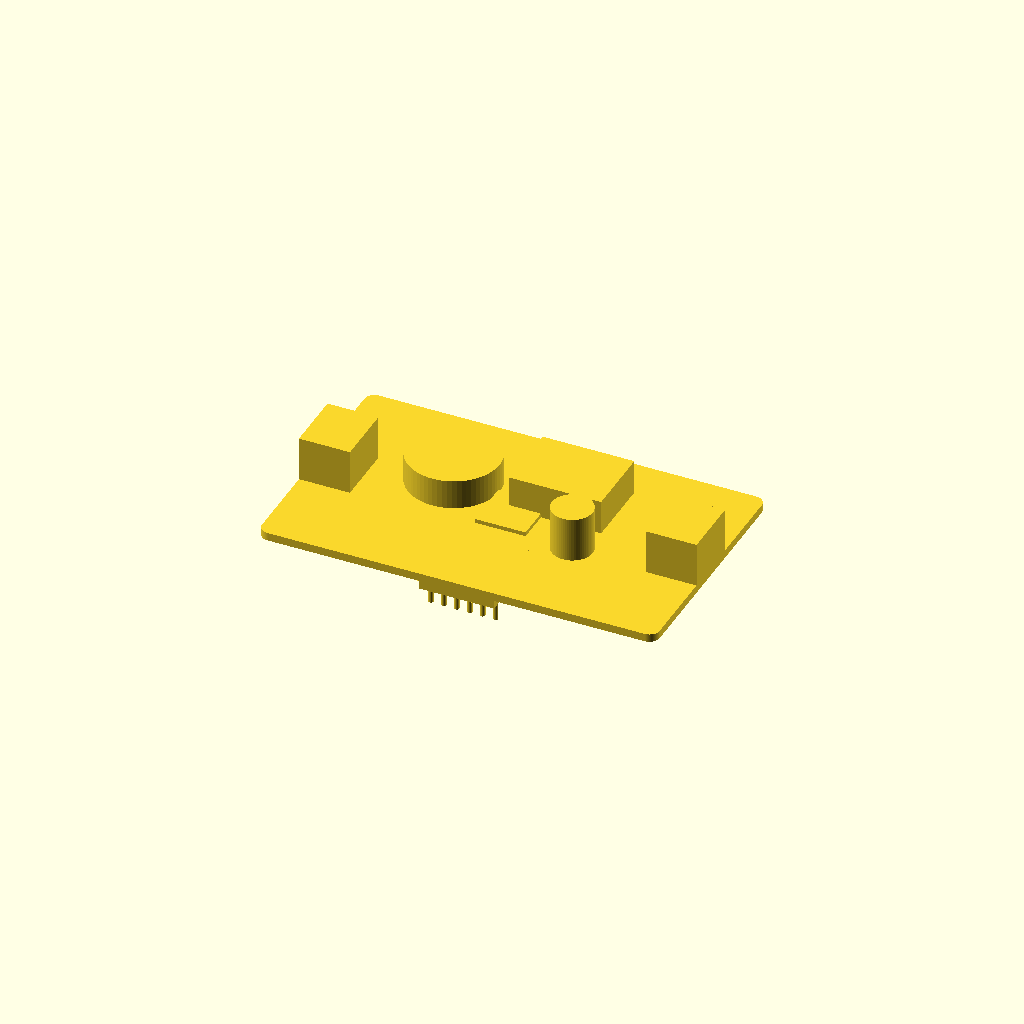
Cell 1 — every parameter at its default value.
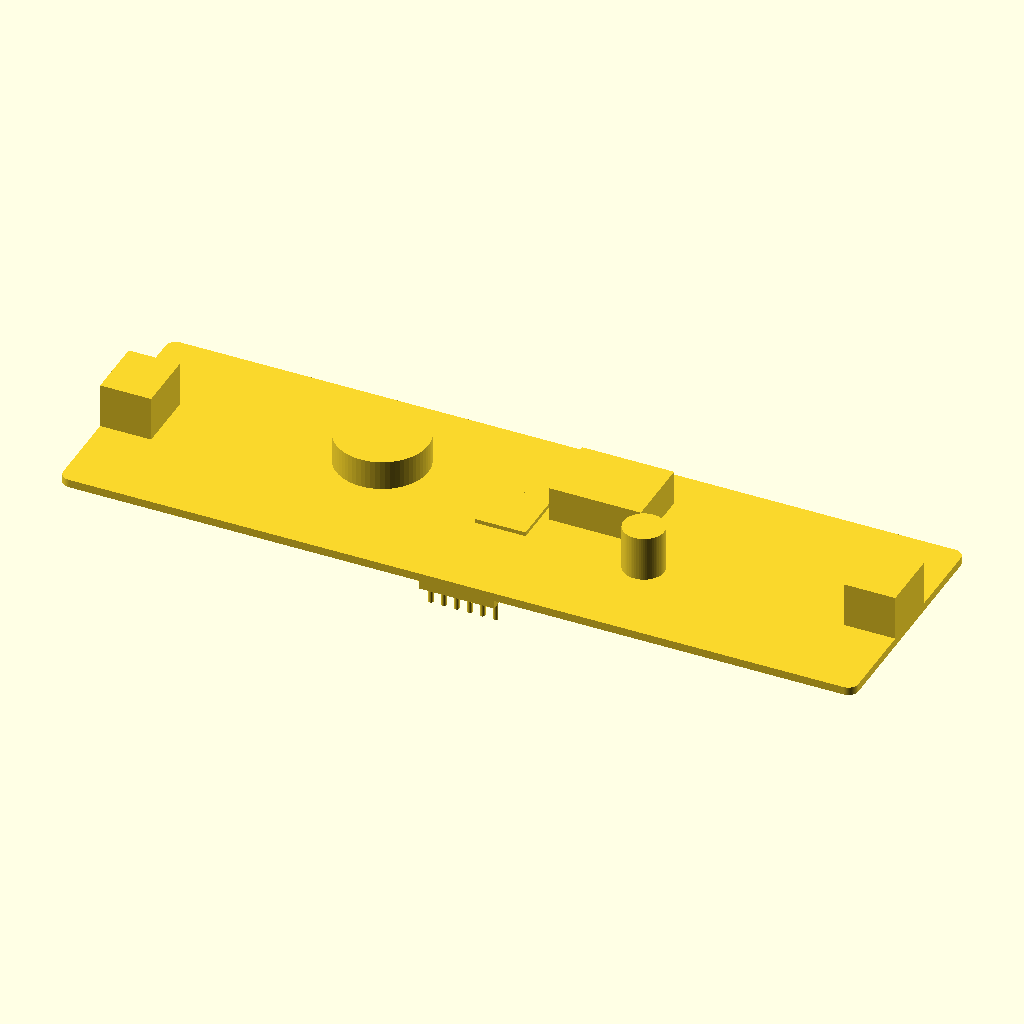
Cell 2: length = 156 (everything else at default).
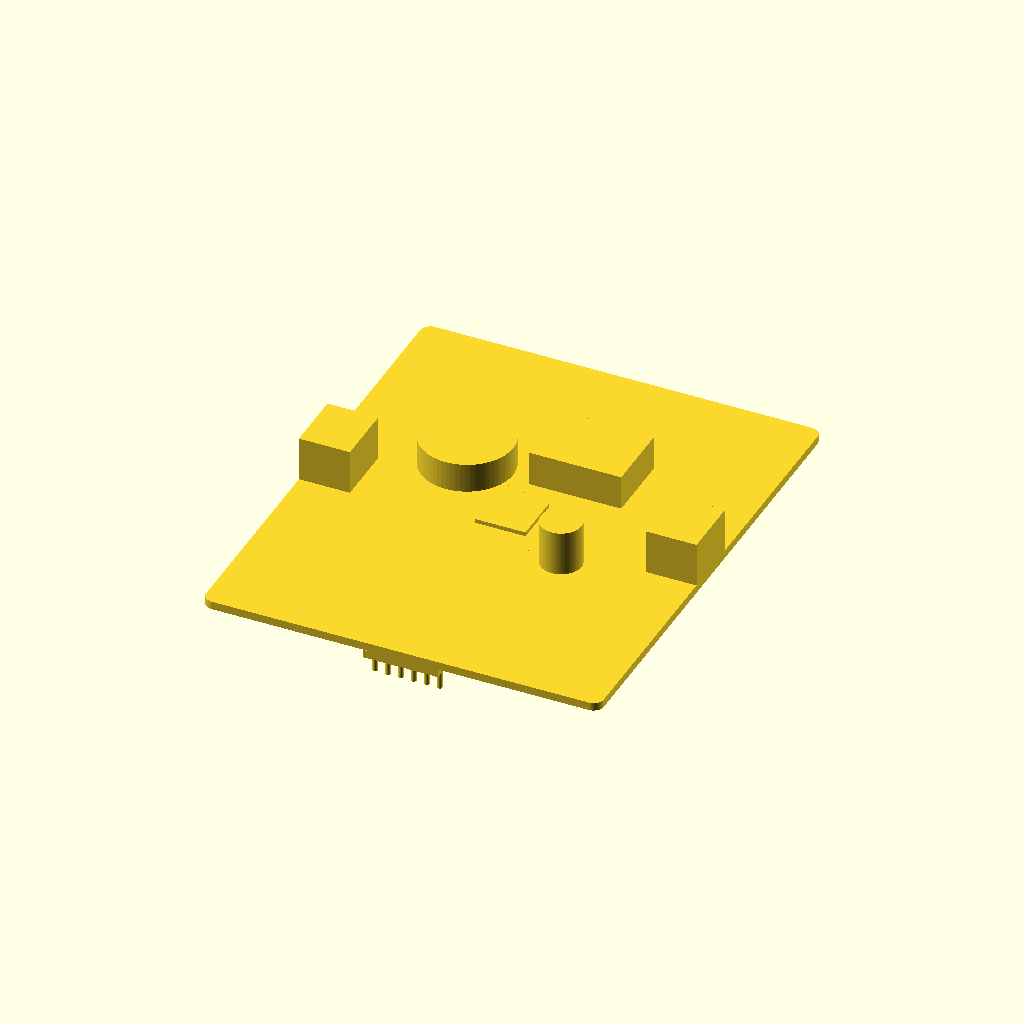
Cell 3 — width set to 94, the other parameters unchanged.
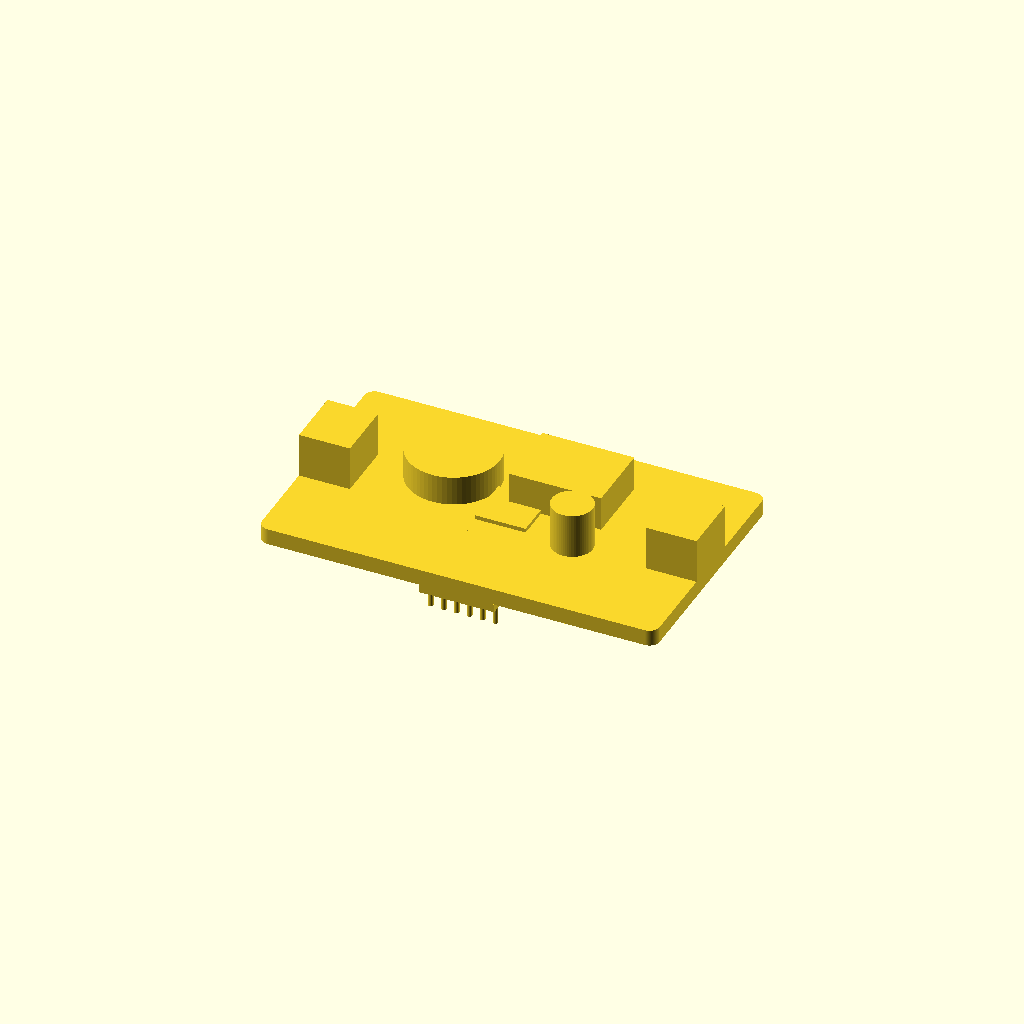
Cell 4: thickness = 3.2 (everything else at default).
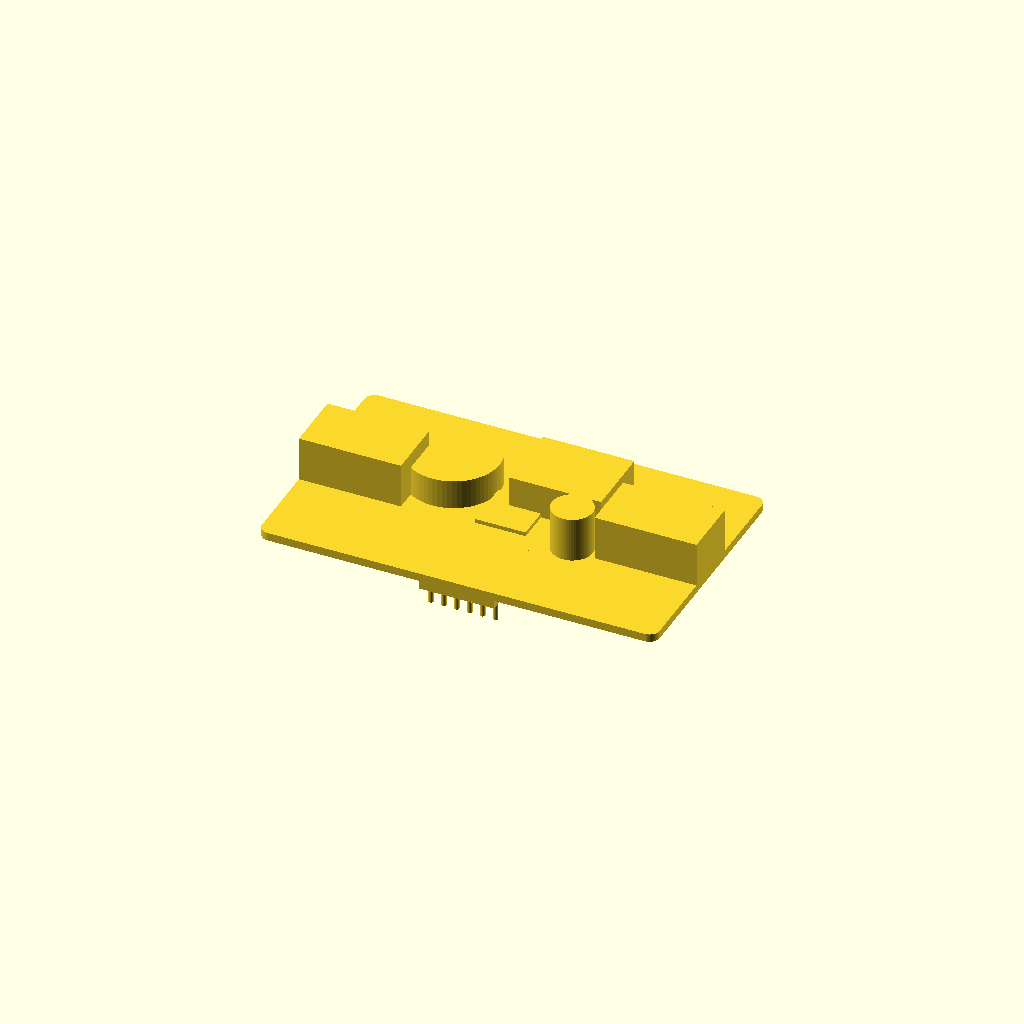
Cell 5: terminal_len = 20 (everything else at default).
All cells are drawn from one camera (rotation 55°, 0°, 25°, orthographic, colour scheme Cornfield), so only the parameter changes between them.
The OpenSCAD source (results/nopscadlib/craft/scad/pcb__WD2002SJ.scad):
// DC-DC power converter module (ONE connected solid)
// Overall PCB: 78.0mm x 47.0mm x 1.6mm

$fn = 64;

// --- Parameters ---
length = 78.0;
width  = 47.0;
thickness = 1.6;

// Use a larger overlap (1-2mm) to guarantee watertight connectivity
overlap = 1.2;

// Typical DC-DC module features (approximate)
terminal_len = 10.0;
terminal_w   = 12.0;
terminal_h   = 10.0;

ind_r = 9.0;
ind_h = 7.0;

cap_r = 4.0;
cap_h = 10.0;

ic_len = 10.0;
ic_w   = 10.0;
ic_h   = 2.0;

heatsink_len = 18.0;
heatsink_w   = 14.0;
heatsink_h   = 8.0;

pin_count = 6;
pin_pitch = 2.54;
pin_d = 1.0;
pin_h = 6.0;

// Added: header plastic body to physically connect pins to PCB (and to each other)
hdr_body_h = 3.0;                 // small plastic spacer height
hdr_body_w = pin_pitch * 2.2;     // ~5.6mm for 2.54mm pitch headers
hdr_body_l = (pin_count - 1) * pin_pitch + 2.0; // span + margins

// --- Helpers ---
module rounded_pcb(l, w, h, r) {
    // Robust rounded rectangle prism (no Minkowski degeneracy)
    // Centered at origin.
    linear_extrude(height=h, center=true, convexity=10)
        offset(r=r)
            square([l - 2*r, w - 2*r], center=true);
}

module place_on_top(pcb_top_z, h) {
    // Places a centered object of height h so it sits on top of PCB with slight overlap
    translate([0, 0, pcb_top_z + h/2 - overlap]) children();
}

module place_on_bottom(pcb_bot_z, h) {
    // Places a centered object of height h so it sits on bottom of PCB with slight overlap
    translate([0, 0, pcb_bot_z - h/2 + overlap]) children();
}

// --- Main assembly (ONE connected solid) ---
module dcdc_module() {
    pcb_r = 2.0;
    pcb_top_z = thickness/2;
    pcb_bot_z = -thickness/2;

    // Pin header placement
    pins_span = (pin_count - 1) * pin_pitch;
    pin_row_y = -(width/2 - 3.0);

    union() {
        // PCB body
        rounded_pcb(length, width, thickness, pcb_r);

        // Terminal blocks on opposite short edges (left/right)
        translate([-(length/2 - terminal_len/2), 0, 0])
            place_on_top(pcb_top_z, terminal_h)
                cube([terminal_len, terminal_w, terminal_h], center=true);

        translate([(length/2 - terminal_len/2), 0, 0])
            place_on_top(pcb_top_z, terminal_h)
                cube([terminal_len, terminal_w, terminal_h], center=true);

        // Inductor (large cylinder) near left-middle
        translate([-(length*0.18), width*0.12, 0])
            place_on_top(pcb_top_z, ind_h)
                cylinder(r=ind_r, h=ind_h, center=true);

        // Electrolytic capacitor near right-middle
        translate([(length*0.18), -width*0.10, 0])
            place_on_top(pcb_top_z, cap_h)
                cylinder(r=cap_r, h=cap_h, center=true);

        // Controller IC near center
        translate([0, 0, 0])
            place_on_top(pcb_top_z, ic_h)
                cube([ic_len, ic_w, ic_h], center=true);

        // Heatsink block near center-right
        translate([length*0.10, width*0.18, 0])
            place_on_top(pcb_top_z, heatsink_h)
                cube([heatsink_len, heatsink_w, heatsink_h], center=true);

        // --- FIX: Pin header row must be physically attached (no floating pins) ---
        // Add a small header plastic body that overlaps into the PCB,
        // and make pins overlap into that body as well.
        translate([0, pin_row_y, 0]) {
            // Header plastic body (sits under PCB, overlaps into PCB by 'overlap')
            place_on_bottom(pcb_bot_z, hdr_body_h)
                cube([hdr_body_l, hdr_body_w, hdr_body_h], center=true);

            // Pins: place so their TOP penetrates into the header body by ~overlap
            // Header body top Z (global) = pcb_bot_z + overlap
            // Pin center Z = (header_top - overlap) - pin_h/2
            pin_center_z = (pcb_bot_z + overlap - overlap) - pin_h/2; // = pcb_bot_z - pin_h/2

            for (i = [0:pin_count-1]) {
                translate([i*pin_pitch - pins_span/2, 0, pin_center_z])
                    cylinder(d=pin_d, h=pin_h, center=true);
            }
        }

        // Small SMD resistor/capacitor cluster (top side)
        smd_h = 1.2;
        smd_l = 3.2;
        smd_w = 1.6;

        for (dx = [-1, 0, 1], dy = [-1, 1]) {
            translate([dx*6.0, dy*8.0, 0])
                place_on_top(pcb_top_z, smd_h)
                    cube([smd_l, smd_w, smd_h], center=true);
        }
    }
}

dcdc_module();
Customizer parameters (derived from the source; name, type, default, range or options):
length: number, default 78
width: number, default 47
thickness: number, default 1.6
overlap: number, default 1.2
terminal_len: number, default 10
terminal_w: number, default 12
terminal_h: number, default 10
ind_r: number, default 9
ind_h: number, default 7
cap_r: number, default 4
cap_h: number, default 10
ic_len: number, default 10
ic_w: number, default 10
ic_h: number, default 2
heatsink_len: number, default 18
heatsink_w: number, default 14
heatsink_h: number, default 8
pin_count: number, default 6
pin_pitch: number, default 2.54
pin_d: number, default 1
pin_h: number, default 6
hdr_body_h: number, default 3
